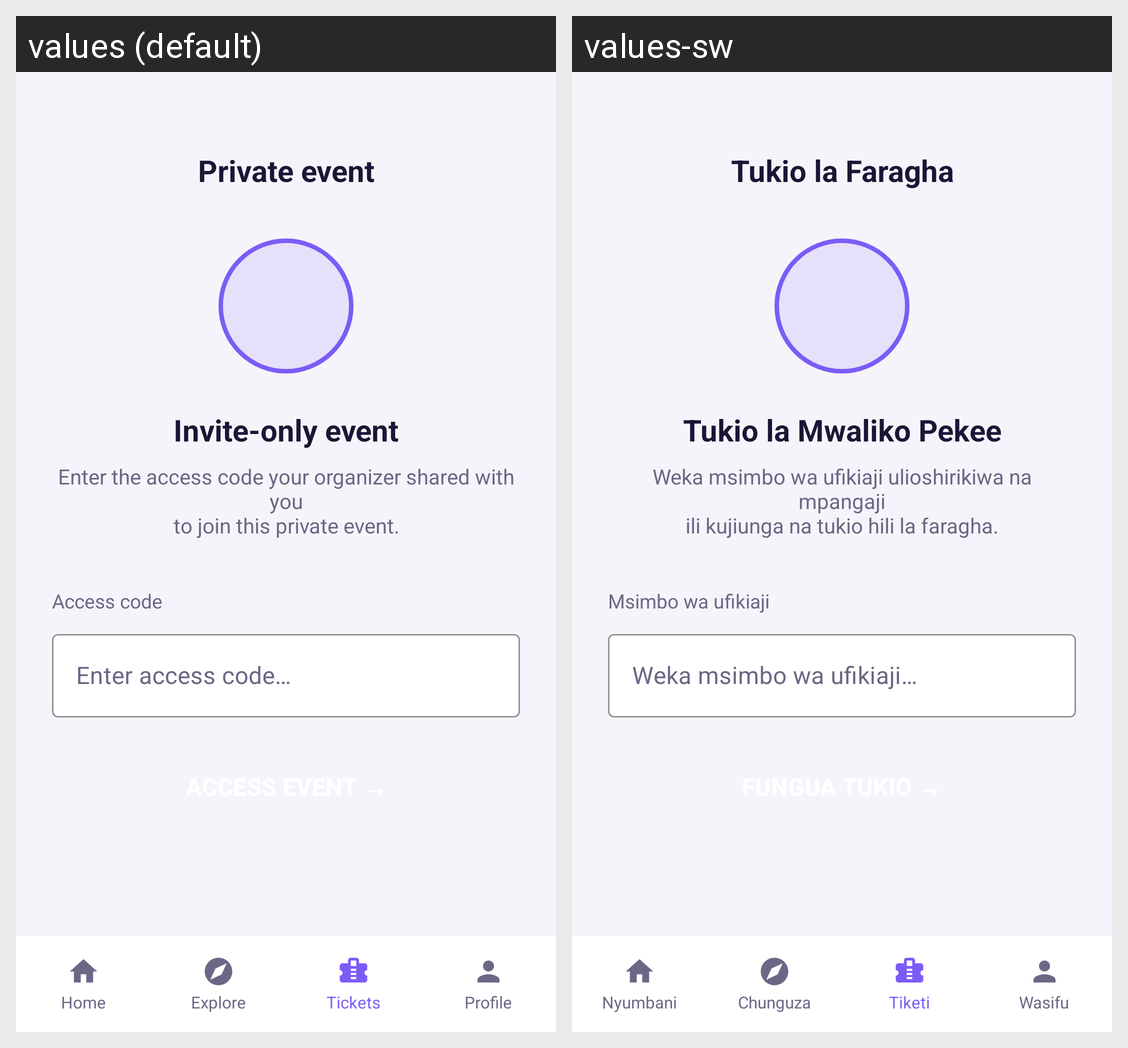

The Android screen above is rendered under two locales of the same app. Produce the string resources it draws, with the default and per-locale values.
Android screen res/layout/activity_private_event.xml rendered under 2 locales, left to right: values (default), values-sw. Device: Nexus 5 (rendered at 1080×1920; each locale shown at half size, 540×960, under a caption strip naming it); theme Theme.Bookify.
Strings drawn on this screen, with the default value and each locale's value (text and hints the layout hard-codes, and strings that could not be matched under every locale, appear in the picture but are not listed):

nav_home
  values: Home
  values-sw: Nyumbani

nav_explore
  values: Explore
  values-sw: Chunguza

nav_tickets
  values: Tickets
  values-sw: Tiketi

nav_profile
  values: Profile
  values-sw: Wasifu

private_event_title
  values: Private event
  values-sw: Tukio la Faragha

private_event_invite_only
  values: Invite-only event
  values-sw: Tukio la Mwaliko Pekee

private_event_description
  values: Enter the access code your organizer shared with you
      to join this private event.
  values-sw: Weka msimbo wa ufikiaji ulioshirikiwa na mpangaji
      ili kujiunga na tukio hili la faragha.

private_event_access_code_label
  values: Access code
  values-sw: Msimbo wa ufikiaji

private_event_access_code_hint
  values: Enter access code…
  values-sw: Weka msimbo wa ufikiaji…
